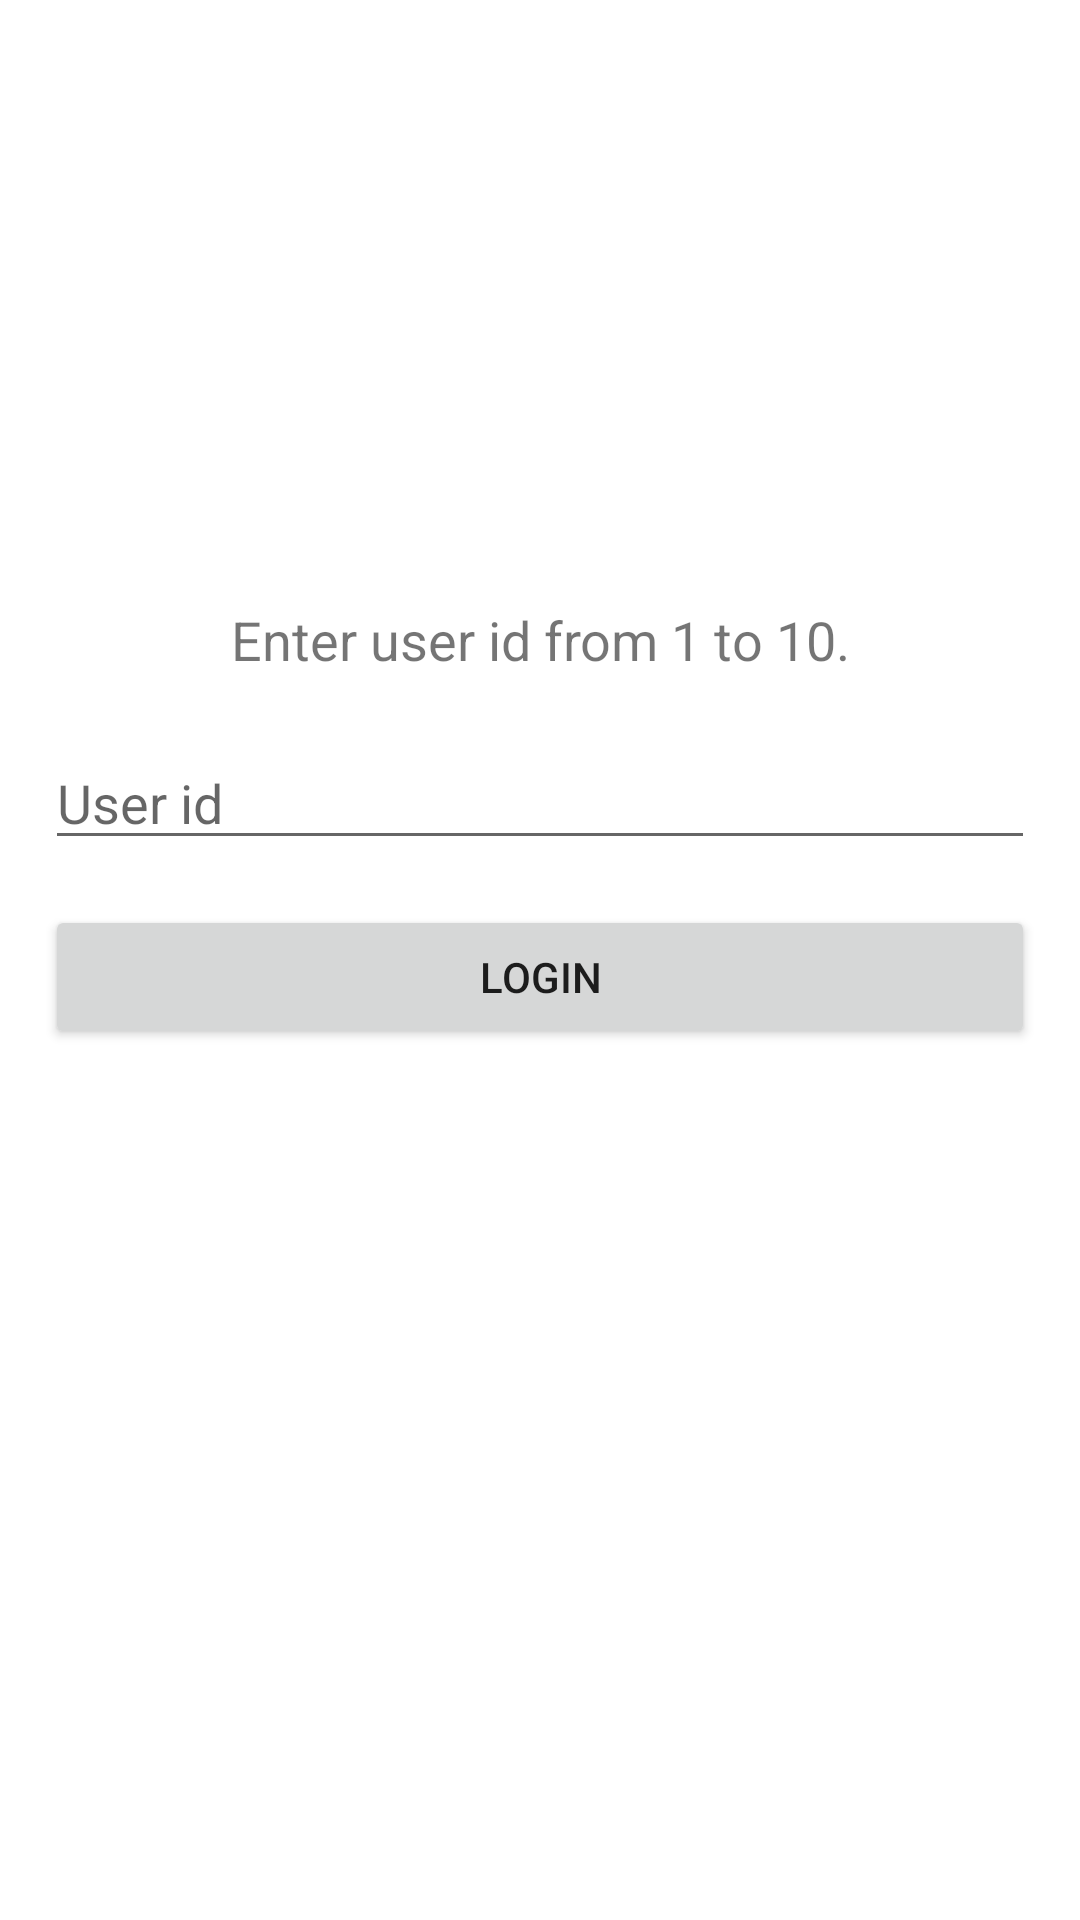

Android layout source for this screen:
<!-- AndroidManifest.xml: application theme Theme.DaggerJavaProject -->
<!-- res/layout/activity_auth.xml -->
<?xml version="1.0" encoding="utf-8"?>
<androidx.constraintlayout.widget.ConstraintLayout
    xmlns:android="http://schemas.android.com/apk/res/android"
    xmlns:app="http://schemas.android.com/apk/res-auto"
    android:layout_width="match_parent"
    android:layout_height="match_parent"
    android:padding="15dp"
    android:background="#fff">

    <ImageView
        android:contentDescription="@string/auth_screen_logo"
        android:id="@+id/login_logo"
        android:layout_width="150dp"
        android:layout_height="150dp"
        app:layout_constraintTop_toTopOf="parent"
        app:layout_constraintLeft_toLeftOf="parent"
        app:layout_constraintRight_toRightOf="parent"
        android:layout_marginTop="16dp"/>

    <TextView
        android:id="@+id/description"
        android:layout_width="match_parent"
        android:layout_height="wrap_content"
        android:text="@string/description"
        android:textSize="18sp"
        android:textAlignment="center"
        app:layout_constraintTop_toBottomOf="@+id/login_logo"
        app:layout_constraintLeft_toLeftOf="parent"
        app:layout_constraintRight_toRightOf="parent"
        android:layout_marginTop="20dp"/>

    <com.google.android.material.textfield.TextInputEditText
        android:id="@+id/user_id_input"
        android:layout_width="match_parent"
        android:layout_height="wrap_content"
        app:layout_constraintTop_toBottomOf="@+id/description"
        app:layout_constraintLeft_toLeftOf="parent"
        app:layout_constraintRight_toRightOf="parent"
        android:hint="@string/user_id"
        android:textColor="#000"
        android:layout_marginTop="20dp"/>

    <Button
        android:id="@+id/login_button"
        android:layout_width="match_parent"
        android:layout_height="wrap_content"
        app:layout_constraintTop_toBottomOf="@+id/user_id_input"
        app:layout_constraintLeft_toLeftOf="parent"
        app:layout_constraintRight_toRightOf="parent"
        android:layout_marginTop="15dp"
        android:text="@string/login"/>

    <ProgressBar
        android:id="@+id/progress_bar"
        android:layout_width="wrap_content"
        android:layout_height="wrap_content"
        app:layout_constraintTop_toTopOf="parent"
        app:layout_constraintBottom_toBottomOf="parent"
        app:layout_constraintRight_toRightOf="parent"
        app:layout_constraintLeft_toLeftOf="parent"
        style="@style/Widget.AppCompat.ProgressBar"
        android:layout_centerInParent="true"
        android:visibility="gone"
        android:elevation="20dp"/>

</androidx.constraintlayout.widget.ConstraintLayout>
<!-- resources referenced by this layout -->
<resources>
  <string name="auth_screen_logo">Auth Screen Logo</string>
  <string name="description">Enter user id from 1 to 10.</string>
  <string name="login">Login</string>
  <string name="user_id">User id</string>
  <style name="Theme.DaggerJavaProject" parent="Theme.MaterialComponents.DayNight.DarkActionBar">
          
          <item name="colorPrimary">@color/purple_500</item>
          <item name="colorPrimaryVariant">@color/purple_700</item>
          <item name="colorOnPrimary">@color/white</item>
          
          <item name="colorSecondary">@color/teal_200</item>
          <item name="colorSecondaryVariant">@color/teal_700</item>
          <item name="colorOnSecondary">@color/black</item>
          
          <item name="android:statusBarColor" tools:targetApi="l">?attr/colorPrimaryVariant</item>
          
      </style>
  <!-- not gathered from this repository: default colours our renderer supplied (Android Studio template values) -->
  <color name="purple_500">#FF6200EE</color>
  <color name="purple_700">#FF3700B3</color>
  <color name="teal_200">#FF03DAC5</color>
  <color name="teal_700">#FF018786</color>
  <color name="black">#FF000000</color>
  <color name="white">#FFFFFFFF</color>
</resources>
